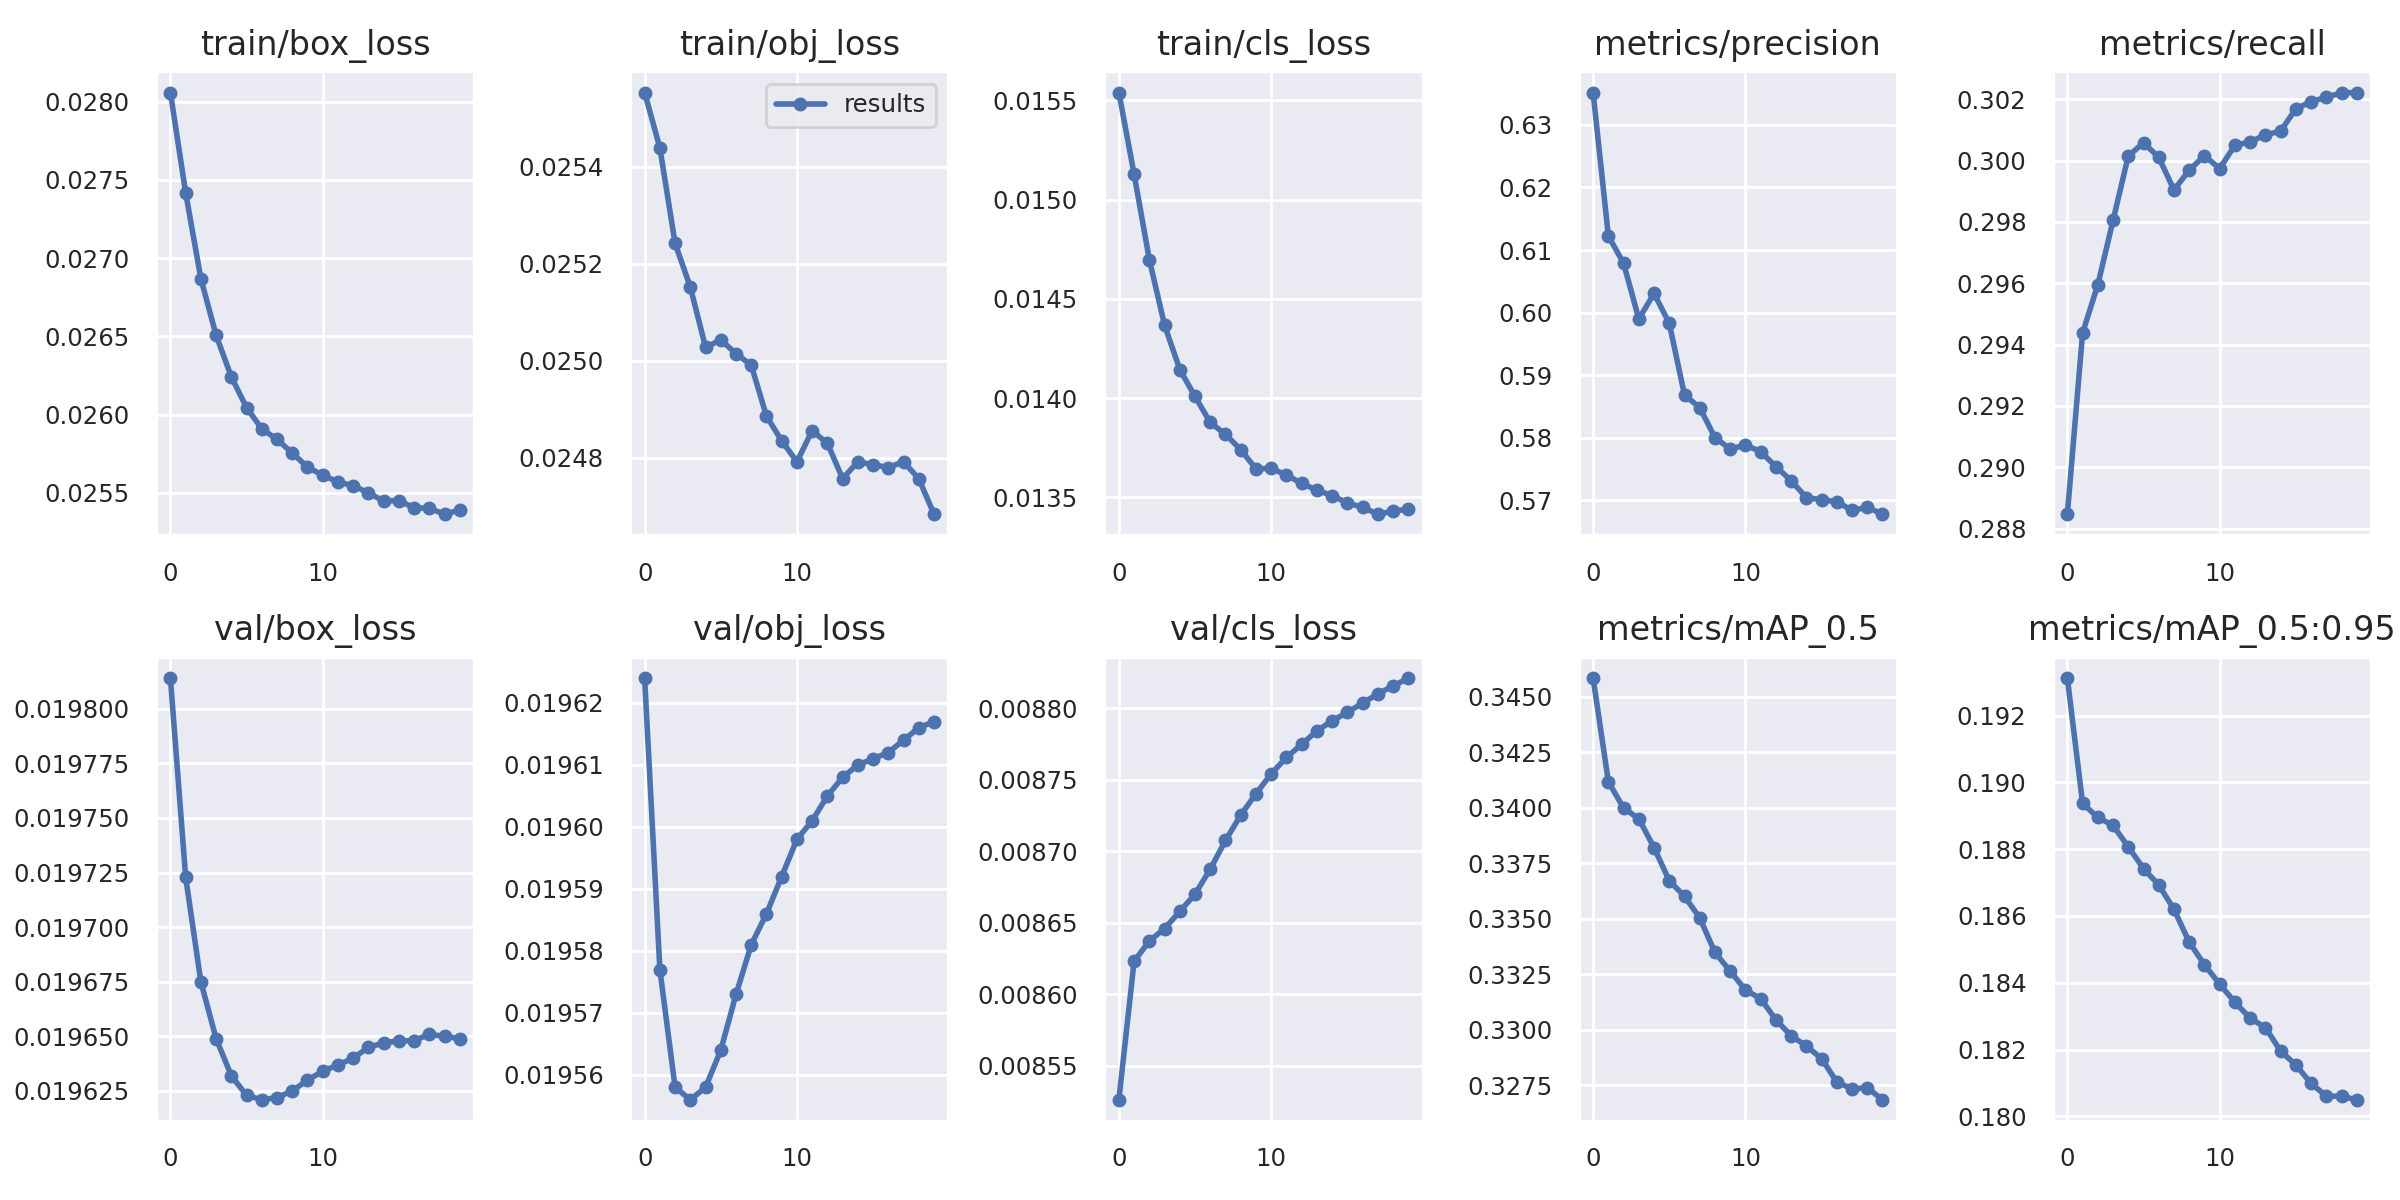

The data file committed next to this chart (first rows):
epoch, train/box_loss, train/obj_loss, train/cls_loss, metrics/precision, metrics/recall, metrics/mAP_0.5, metrics/mAP_0.5:0.95, val/box_loss, val/obj_loss, val/cls_loss, x/lr0, x/lr1, x/lr2
0, 0.02806, 0.02555, 0.01554, 0.6352, 0.2885, 0.3458, 0.1931, 0.01981, 0.01962, 0.008526, 0.1324, 0.0009871, 0.0009871
1, 0.02742, 0.02544, 0.01513, 0.6122, 0.2944, 0.3412, 0.1894, 0.01972, 0.01958, 0.008623, 0.07818, 0.001891, 0.001891
2, 0.02687, 0.02524, 0.0147, 0.6079, 0.2959, 0.34, 0.189, 0.01968, 0.01956, 0.008637, 0.02386, 0.00271, 0.00271
3, 0.02651, 0.02515, 0.01437, 0.599, 0.298, 0.3395, 0.1887, 0.01965, 0.01956, 0.008646, 0.002915, 0.002915, 0.002915
4, 0.02624, 0.02503, 0.01414, 0.6031, 0.3001, 0.3382, 0.1881, 0.01963, 0.01956, 0.008658, 0.002915, 0.002915, 0.002915
5, 0.02604, 0.02504, 0.01401, 0.5983, 0.3006, 0.3367, 0.1874, 0.01962, 0.01956, 0.00867, 0.002773, 0.002773, 0.002773
6, 0.02591, 0.02501, 0.01388, 0.5868, 0.3001, 0.336, 0.1869, 0.01962, 0.01957, 0.008687, 0.002631, 0.002631, 0.002631
7, 0.02584, 0.02499, 0.01382, 0.5848, 0.299, 0.335, 0.1862, 0.01962, 0.01958, 0.008707, 0.00249, 0.00249, 0.00249
8, 0.02575, 0.02489, 0.01374, 0.58, 0.2997, 0.3335, 0.1852, 0.01963, 0.01959, 0.008725, 0.002348, 0.002348, 0.002348
9, 0.02566, 0.02483, 0.01364, 0.5782, 0.3002, 0.3326, 0.1845, 0.01963, 0.01959, 0.00874, 0.002206, 0.002206, 0.002206
10, 0.02561, 0.02479, 0.01365, 0.5788, 0.2997, 0.3318, 0.184, 0.01963, 0.0196, 0.008754, 0.002064, 0.002064, 0.002064
11, 0.02557, 0.02486, 0.01361, 0.5778, 0.3005, 0.3314, 0.1834, 0.01964, 0.0196, 0.008766, 0.001923, 0.001923, 0.001923
12, 0.02555, 0.02483, 0.01357, 0.5754, 0.3006, 0.3305, 0.1829, 0.01964, 0.01961, 0.008775, 0.001781, 0.001781, 0.001781
13, 0.0255, 0.02476, 0.01354, 0.5731, 0.3008, 0.3297, 0.1827, 0.01964, 0.01961, 0.008784, 0.001639, 0.001639, 0.001639
14, 0.02545, 0.02479, 0.01351, 0.5704, 0.301, 0.3293, 0.182, 0.01965, 0.01961, 0.008791, 0.001498, 0.001498, 0.001498
15, 0.02545, 0.02479, 0.01347, 0.5701, 0.3017, 0.3287, 0.1815, 0.01965, 0.01961, 0.008797, 0.001356, 0.001356, 0.001356
16, 0.0254, 0.02478, 0.01345, 0.5698, 0.3019, 0.3276, 0.181, 0.01965, 0.01961, 0.008804, 0.001214, 0.001214, 0.001214
17, 0.0254, 0.02479, 0.01341, 0.5684, 0.3021, 0.3273, 0.1806, 0.01965, 0.01961, 0.00881, 0.001072, 0.001072, 0.001072
18, 0.02536, 0.02476, 0.01343, 0.5689, 0.3022, 0.3274, 0.1806, 0.01965, 0.01962, 0.008816, 0.0009307, 0.0009307, 0.0009307
19, 0.02539, 0.02468, 0.01344, 0.5678, 0.3022, 0.3268, 0.1805, 0.01965, 0.01962, 0.008821, 0.000789, 0.000789, 0.000789
0, 0.02806, 0.02555, 0.01554, 0.6352, 0.2885, 0.3458, 0.1931, 0.01981, 0.01962, 0.008526, 0.1324, 0.0009871, 0.0009871
